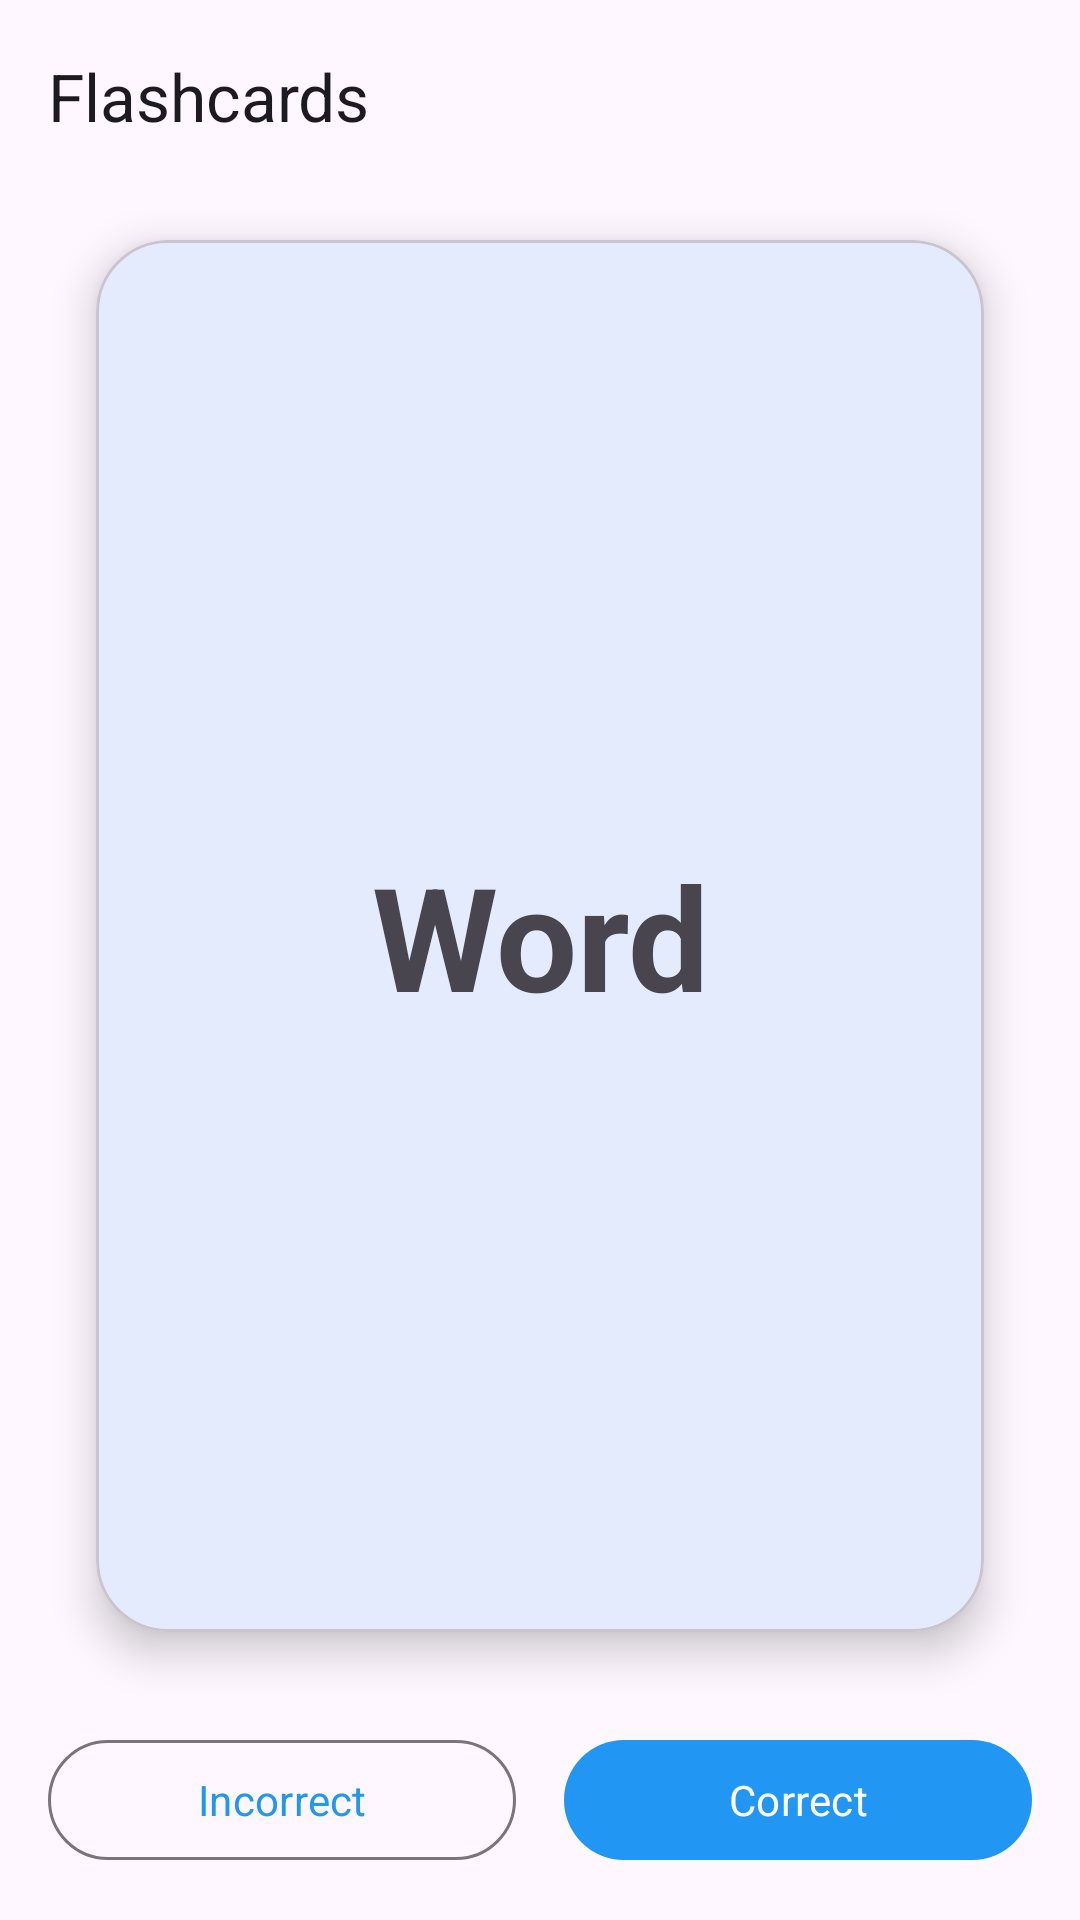

Reconstruct the res/layout file that produces this screen, plus the resources it refers to.
<!-- AndroidManifest.xml: application theme Theme.DuolingoApp -->
<!-- res/layout/activity_flashcard.xml -->
<?xml version="1.0" encoding="utf-8"?>
<androidx.constraintlayout.widget.ConstraintLayout xmlns:android="http://schemas.android.com/apk/res/android"
    xmlns:app="http://schemas.android.com/apk/res-auto"
    xmlns:tools="http://schemas.android.com/tools"
    android:layout_width="match_parent"
    android:layout_height="match_parent"
    android:background="?android:attr/colorBackground"
    tools:context=".activities.FlashcardActivity">

    <com.google.android.material.appbar.MaterialToolbar
        android:id="@+id/toolbar"
        android:layout_width="0dp"
        android:layout_height="?attr/actionBarSize"
        app:layout_constraintTop_toTopOf="parent"
        app:layout_constraintStart_toStartOf="parent"
        app:layout_constraintEnd_toEndOf="parent"
        app:title="Flashcards" />

    <com.google.android.material.card.MaterialCardView
        android:id="@+id/card_view"
        android:layout_width="0dp"
        android:layout_height="0dp"
        android:layout_marginStart="32dp"
        android:layout_marginEnd="32dp"
        android:layout_marginTop="16dp"
        android:layout_marginBottom="16dp"
        app:cardCornerRadius="24dp"
        app:cardElevation="8dp"
        app:layout_constraintTop_toBottomOf="@+id/toolbar"
        app:layout_constraintBottom_toTopOf="@+id/button_layout"
        app:layout_constraintStart_toStartOf="parent"
        app:layout_constraintEnd_toEndOf="parent">

        <FrameLayout
            android:id="@+id/card_content"
            android:layout_width="match_parent"
            android:layout_height="match_parent">

            
            <TextView
                android:id="@+id/text_word"
                android:layout_width="match_parent"
                android:layout_height="match_parent"
                android:gravity="center"
                android:text="Word"
                android:textSize="48sp"
                android:textStyle="bold" />

            
            <LinearLayout
                android:id="@+id/layout_meaning"
                android:layout_width="match_parent"
                android:layout_height="match_parent"
                android:background="@color/purple_200"
                android:gravity="center"
                android:orientation="vertical"
                android:padding="24dp"
                android:visibility="gone">

                <TextView
                    android:id="@+id/text_meaning"
                    android:layout_width="wrap_content"
                    android:layout_height="wrap_content"
                    android:text="Meaning"
                    android:textColor="@color/white"
                    android:textSize="32sp" />

                <TextView
                    android:id="@+id/text_example"
                    android:layout_width="wrap_content"
                    android:layout_height="wrap_content"
                    android:layout_marginTop="24dp"
                    android:text="Example sentence."
                    android:textColor="@color/white"
                    android:textSize="20sp"
                    android:textStyle="italic" />

                <ImageButton
                    android:id="@+id/button_audio"
                    android:layout_width="wrap_content"
                    android:layout_height="wrap_content"
                    android:layout_marginTop="24dp"
                    android:background="?attr/selectableItemBackgroundBorderless"
                    android:src="@android:drawable/ic_media_play"
                    android:contentDescription="Play audio" />

            </LinearLayout>

        </FrameLayout>

    </com.google.android.material.card.MaterialCardView>

    <LinearLayout
        android:id="@+id/button_layout"
        android:layout_width="0dp"
        android:layout_height="wrap_content"
        android:orientation="horizontal"
        android:padding="16dp"
        app:layout_constraintBottom_toBottomOf="parent"
        app:layout_constraintStart_toStartOf="parent"
        app:layout_constraintEnd_toEndOf="parent">

        <com.google.android.material.button.MaterialButton
            android:id="@+id/button_incorrect"
            style="@style/Widget.Material3.Button.OutlinedButton"
            android:layout_width="0dp"
            android:layout_height="wrap_content"
            android:layout_weight="1"
            android:layout_marginEnd="8dp"
            android:text="Incorrect" />

        <com.google.android.material.button.MaterialButton
            android:id="@+id/button_correct"
            style="@style/Widget.Material3.Button.UnelevatedButton"
            android:layout_width="0dp"
            android:layout_height="wrap_content"
            android:layout_weight="1"
            android:layout_marginStart="8dp"
            android:text="Correct" />

    </LinearLayout>

    <TextView
        android:id="@+id/text_no_cards"
        android:layout_width="wrap_content"
        android:layout_height="wrap_content"
        android:text="No cards to review!"
        android:textSize="18sp"
        android:visibility="gone"
        app:layout_constraintTop_toTopOf="parent"
        app:layout_constraintBottom_toBottomOf="parent"
        app:layout_constraintStart_toStartOf="parent"
        app:layout_constraintEnd_toEndOf="parent" />

</androidx.constraintlayout.widget.ConstraintLayout>
<!-- resources referenced by this layout -->
<resources>
  <color name="white">#FFFFFFFF</color>
  <style name="Theme.DuolingoApp" parent="Theme.VocaVerse" />
  <style name="Theme.VocaVerse" parent="Theme.Material3.DayNight.NoActionBar">
          
          <item name="colorPrimary">#2196F3</item>
          <item name="colorOnPrimary">@color/white</item>
          
          <item name="android:statusBarColor">?attr/colorPrimary</item>
  
          <item name="android:fontFamily">sans-serif</item>
          <item name="fontFamily">sans-serif</item>
      </style>
  <!-- not gathered from this repository: default colours our renderer supplied (Android Studio template values) -->
  <color name="purple_200">#FFBB86FC</color>
</resources>
